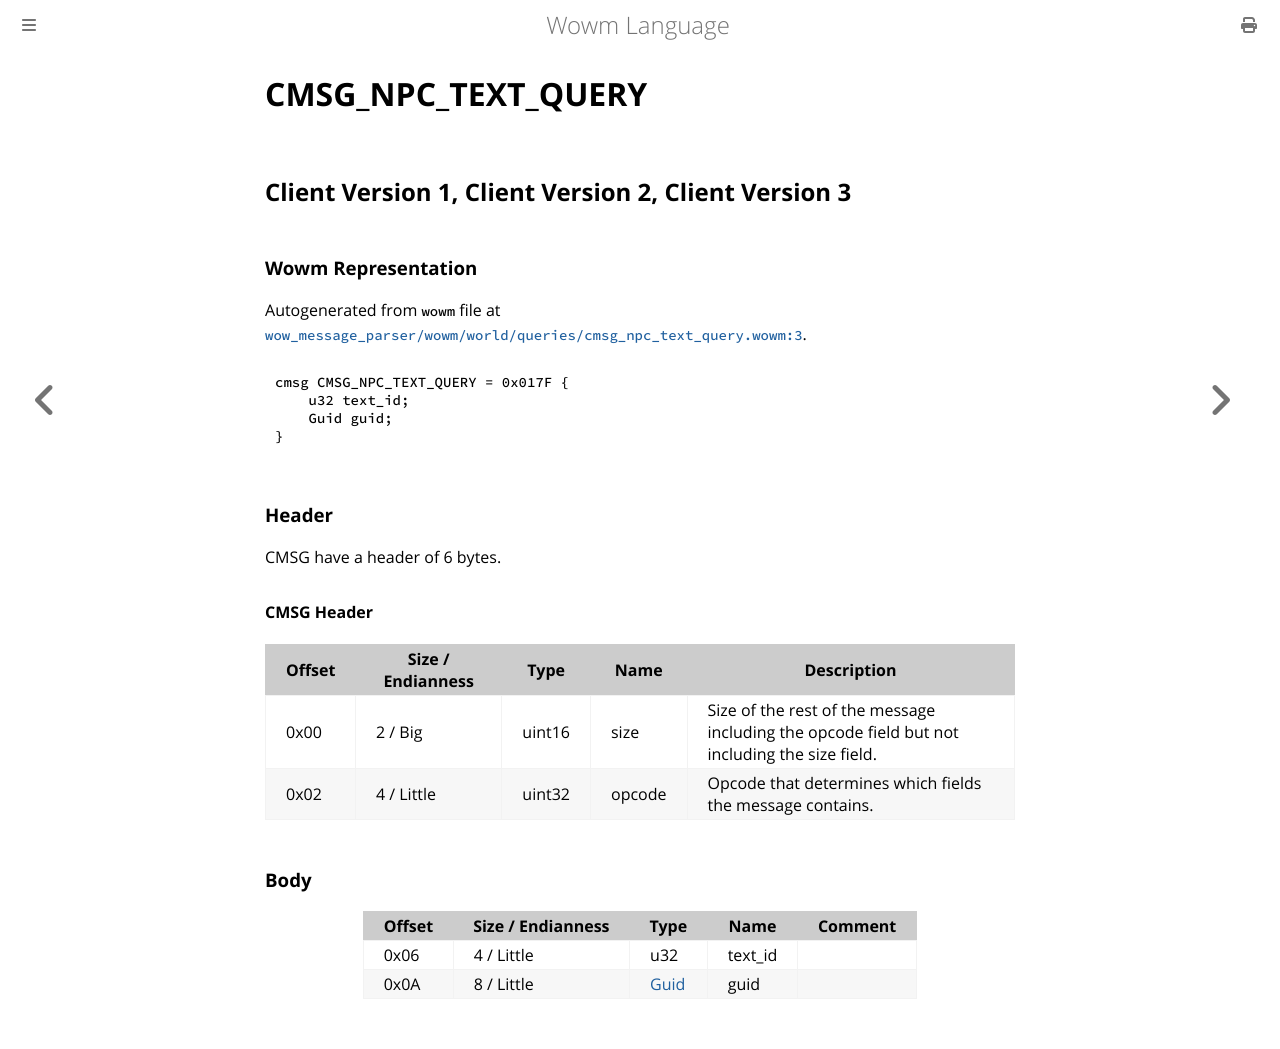

repository: gtker/wow_messages · page: docs/cmsg_npc_text_query.html · generator: mdbook

# CMSG_NPC_TEXT_QUERY

## Client Version 1, Client Version 2, Client Version 3

### Wowm Representation

Autogenerated from `wowm` file at [`wow_message_parser/wowm/world/queries/cmsg_npc_text_query.wowm:3`](https://github.com/gtker/wow_messages/tree/main/wow_message_parser/wowm/world/queries/cmsg_npc_text_query.wowm#L3).
```rust,ignore
cmsg CMSG_NPC_TEXT_QUERY = 0x017F {
    u32 text_id;
    Guid guid;
}
```
### Header

CMSG have a header of 6 bytes.

#### CMSG Header

| Offset | Size / Endianness | Type   | Name   | Description |
| ------ | ----------------- | ------ | ------ | ----------- |
| 0x00   | 2 / Big           | uint16 | size   | Size of the rest of the message including the opcode field but not including the size field.|
| 0x02   | 4 / Little        | uint32 | opcode | Opcode that determines which fields the message contains.|

### Body

| Offset | Size / Endianness | Type | Name | Comment |
| ------ | ----------------- | ---- | ---- | ------- |
| 0x06 | 4 / Little | u32 | text_id |  |
| 0x0A | 8 / Little | [Guid](../types/packed-guid.md) | guid |  |
